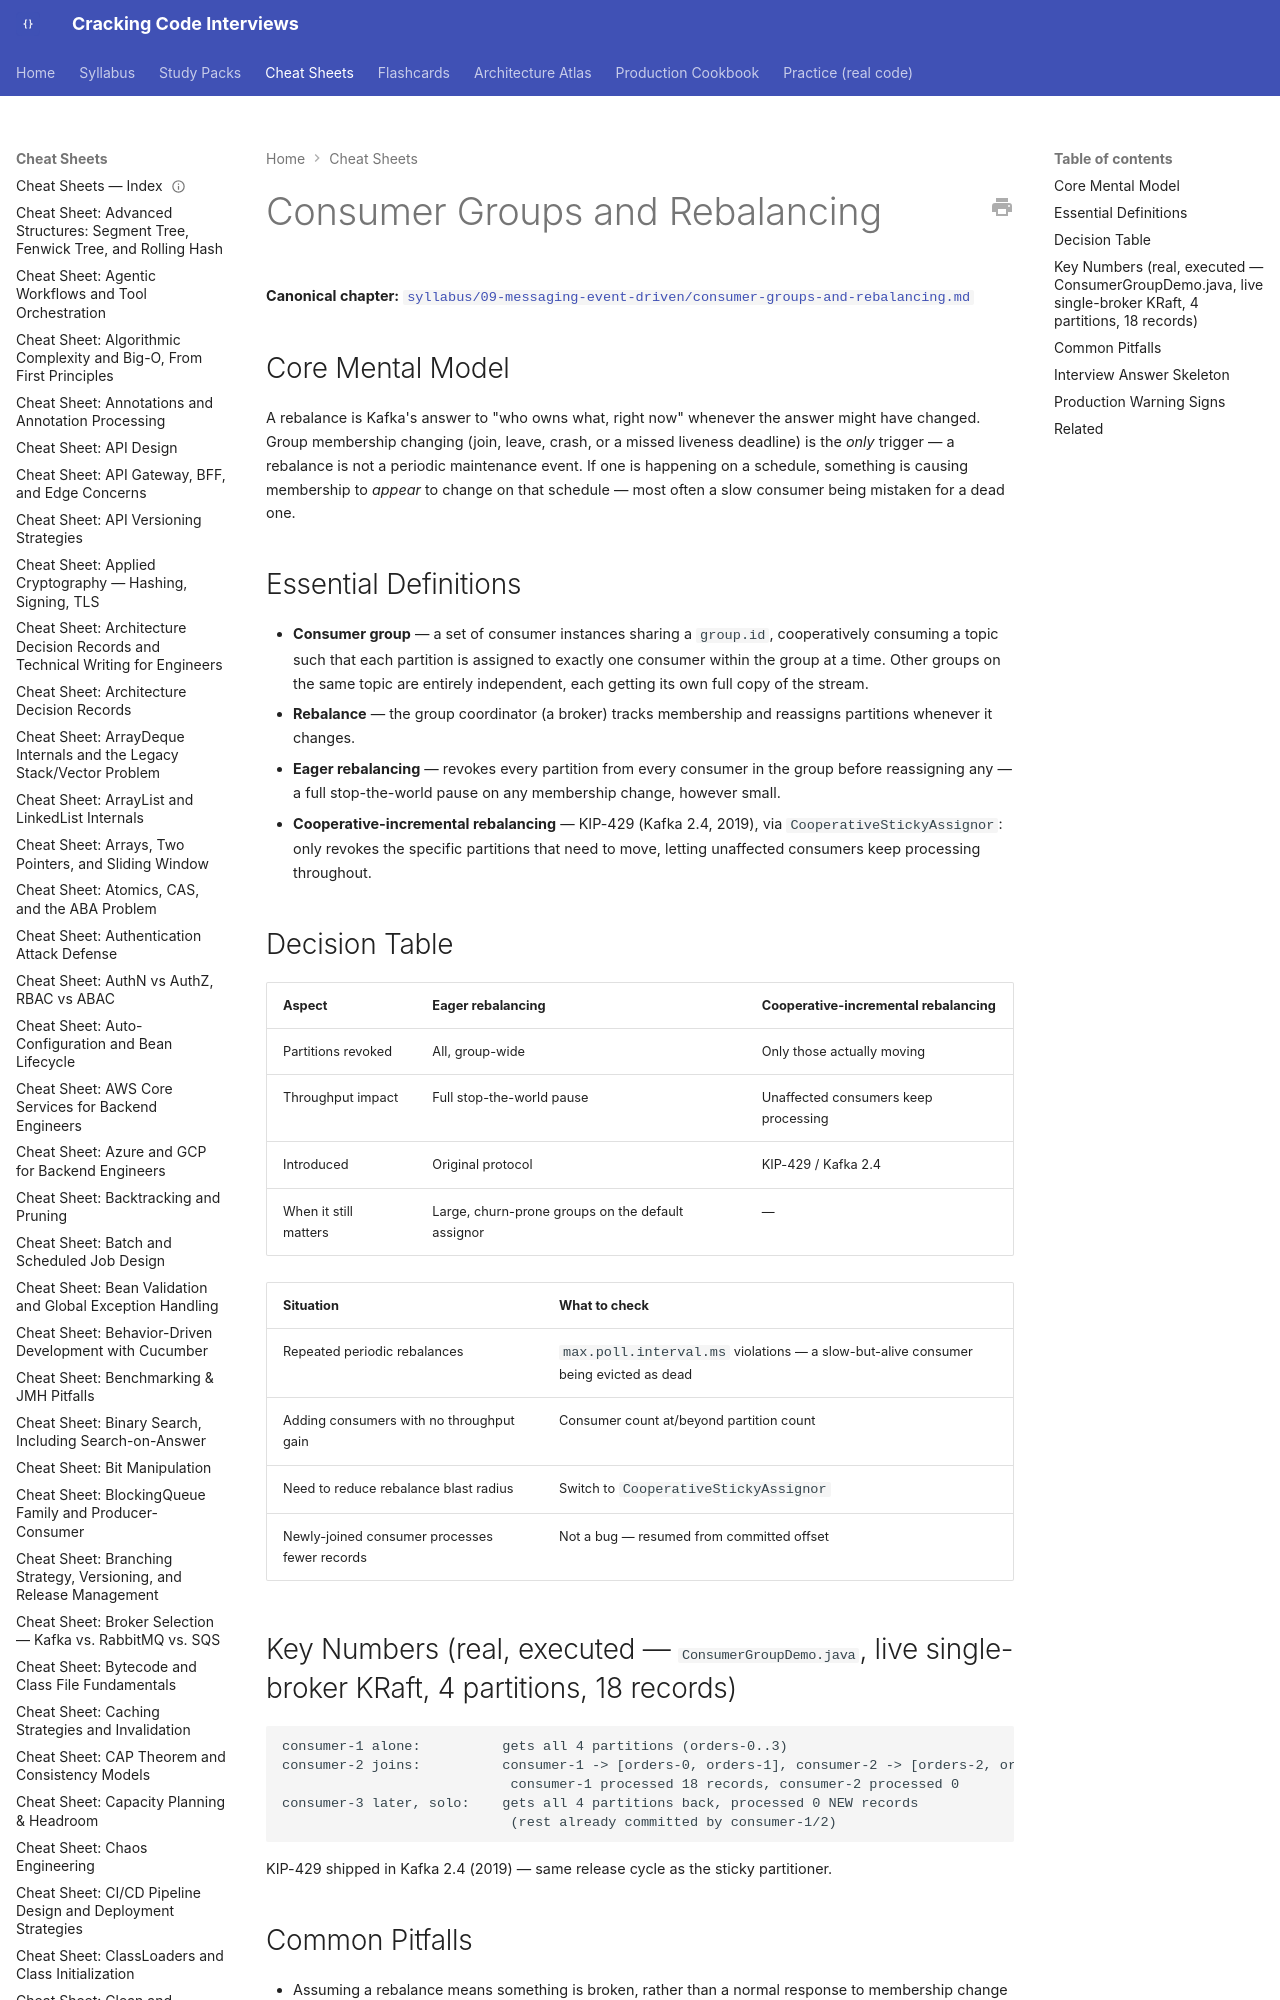

repository: JuanMelendres/cracking-code-interviews · page: cheat-sheets/consumer-groups-and-rebalancing/index.html · generator: mkdocs

---
title: "Cheat Sheet: Consumer Groups and Rebalancing"
slug: consumer-groups-and-rebalancing
document_type: cheat-sheet
domain: kafka
topic_id: T-703
canonical: ../syllabus/09-messaging-event-driven/consumer-groups-and-rebalancing.md
last_updated: 2026-08-03
---

# Consumer Groups and Rebalancing

**Canonical chapter:** [`syllabus/09-messaging-event-driven/consumer-groups-and-rebalancing.md`](../syllabus/09-messaging-event-driven/consumer-groups-and-rebalancing.md)
